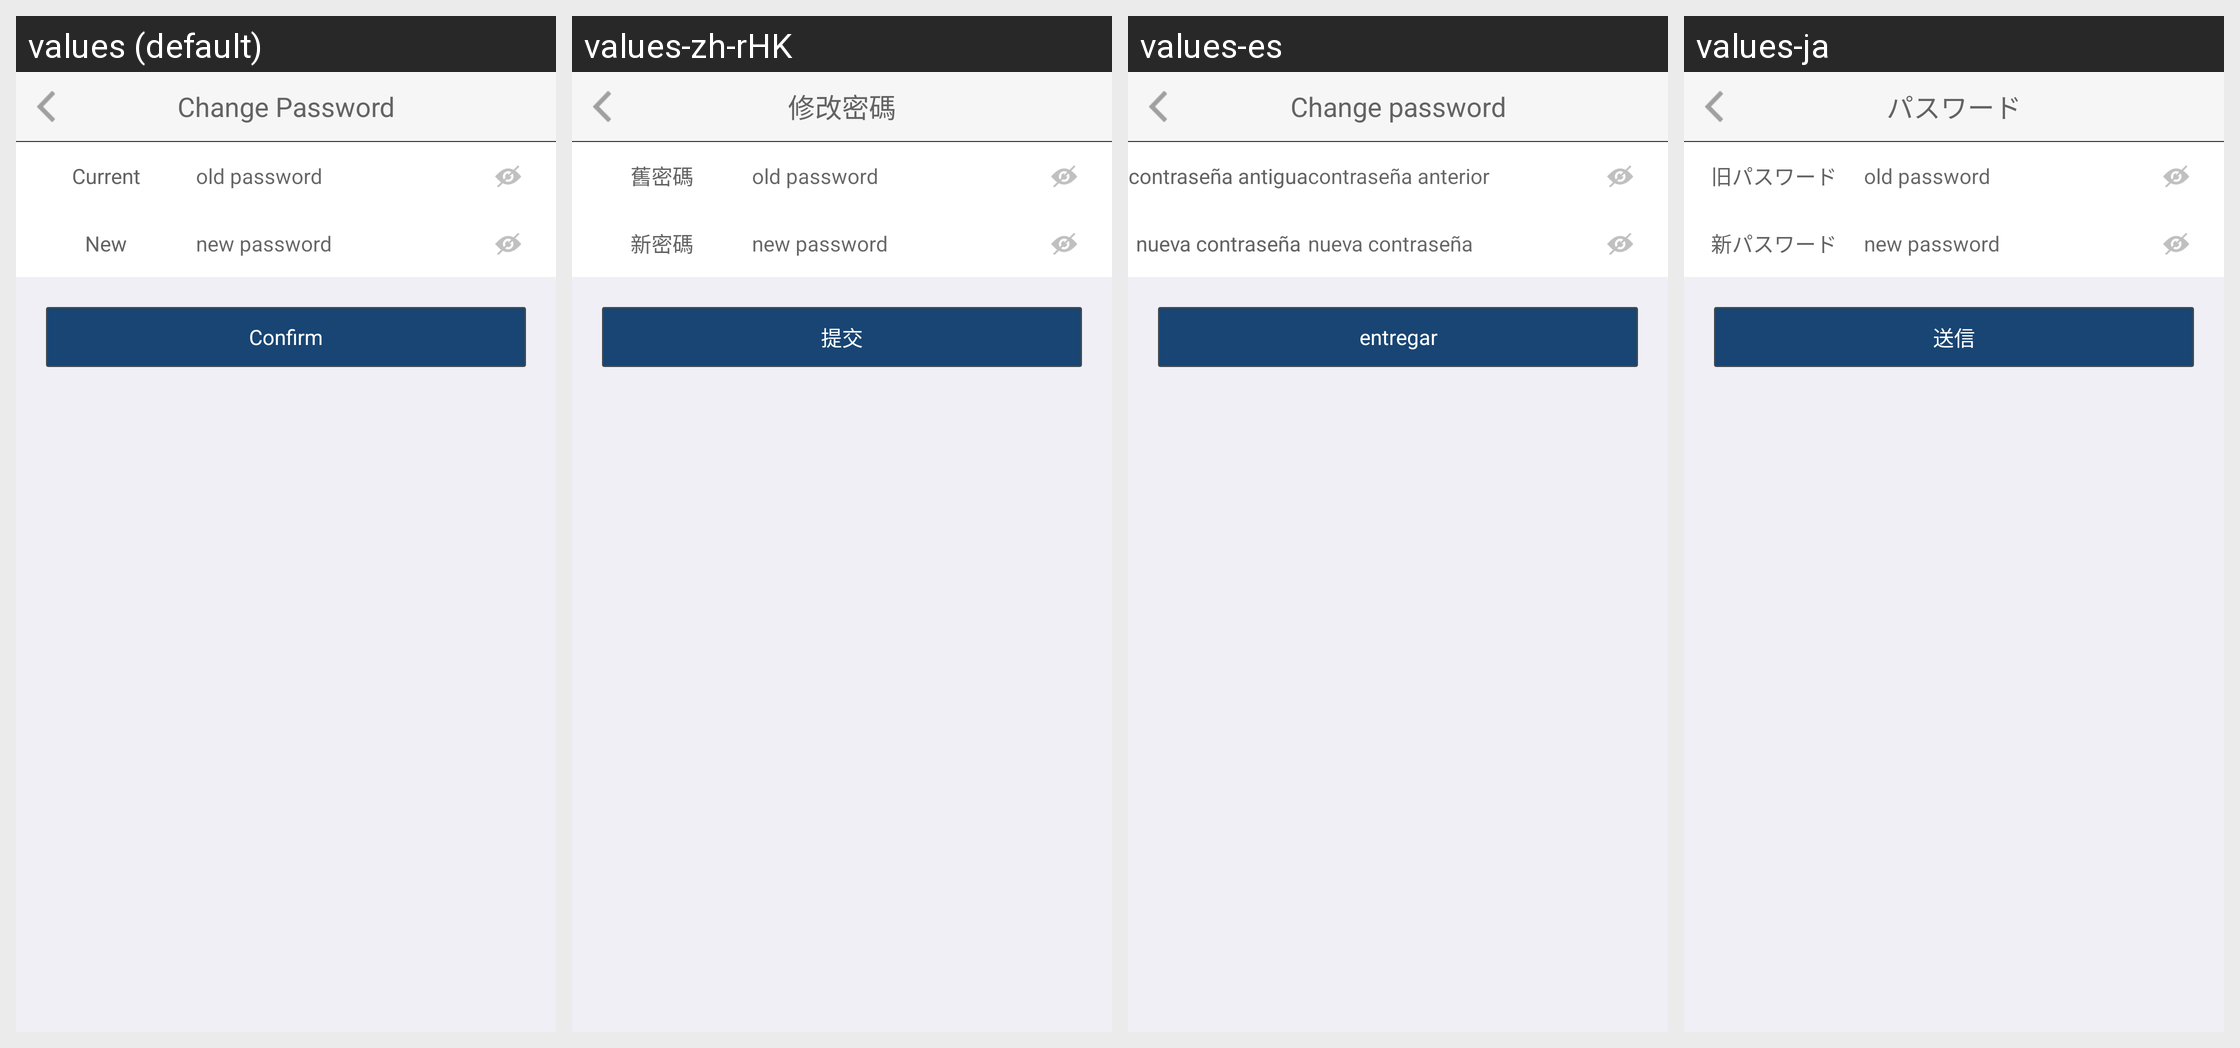

For this localized Android screen grid, give each drawn string resource with its value in every locale shown.
Android screen res/layout/hw_activity_changepassword.xml rendered under 4 locales, left to right: values (default), values-zh-rHK, values-es, values-ja. Device: Nexus 5 (rendered at 1080×1920; each locale shown at half size, 540×960, under a caption strip naming it); theme MyFullScreen.
Other locales in the repository, not shown: values-af, values-ar, values-cs, values-de-rDE, values-en-rSG, values-en-rUS, values-fi, values-fr, values-fr-rCA, values-fr-rFR, values-gu, values-hi, values-hr, values-in, values-it, values-iw, values-ko, values-ko-rKR, values-mr, values-nl, values-pa, values-pt, values-pt-rPT, values-ro, values-ru, values-ru-rRU, values-th, values-th-rTH, values-tr, values-tr-rTR, values-vi, values-zh-rCN, values-zh-rTW.
Strings drawn on this screen, with the default value and each locale's value (text and hints the layout hard-codes, and strings that could not be matched under every locale, appear in the picture but are not listed):

hw_changePassword_title
  values: Change Password
  values-zh-rHK: 修改密碼
  values-es: Change password
  values-ja: パスワード

hw_changePassword_oldPassword
  values: Current
  values-zh-rHK: 舊密碼
  values-es: contraseña antigua
  values-ja: 旧パスワード

hw_changePassword_oldPassword_hint
  values: old password
  values-zh-rHK: old password
  values-es: contraseña anterior
  values-ja: old password

hw_changePassword_newPassword
  values: New
  values-zh-rHK: 新密碼
  values-es: nueva contraseña
  values-ja: 新パスワード

hw_changePassword_newPassword_hint
  values: new password
  values-zh-rHK: new password
  values-es: nueva contraseña
  values-ja: new password

hw_changePassword_submit
  values: Confirm
  values-zh-rHK: 提交
  values-es: entregar
  values-ja: 送信
